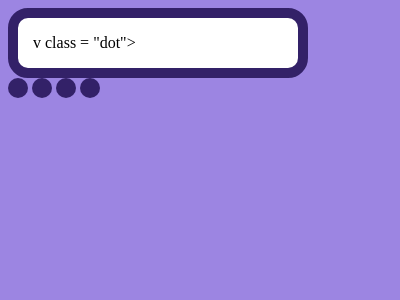

Write a web page that renders exactly this picture using CSS.

<!DOCTYPE html>

<html lang="en">
   <head>
    <meta charset="UTF-8">
    <meta name="viewport" content="width=device-width, initial-scale=1.0">
    <style>
		body{
				background: #9C85E2;
				margin-left: 50;
				margin-top: 115
			}
			.square {
				width: 300px;
				height: 70px;
				background: #FFFFFF;
				box-sizing: border-box;
				border-color: #332168;
				border-style:solid;
				border-width: 10px;
				border-radius: 20px;
				display: flex;
				justify-content: left;
				align-items: center;
				gap: 10px;
				padding-left: 15px;
			}
			.dot{
				height: 20px;
				width: 20px;
				background-color: #332168;
				border-radius: 50%;
				display: inline-block;
			}
    </style>
   </head> 

	<body>
		 <div class = "square">
		 <di>v class = "dot"></div> 
		 <div class = "dot"></div> 
		 <div class = "dot"></div> 
		 <div class = "dot"></div> 
		 <div class = "dot"></div> 
		</div>
	</body>
</html>
